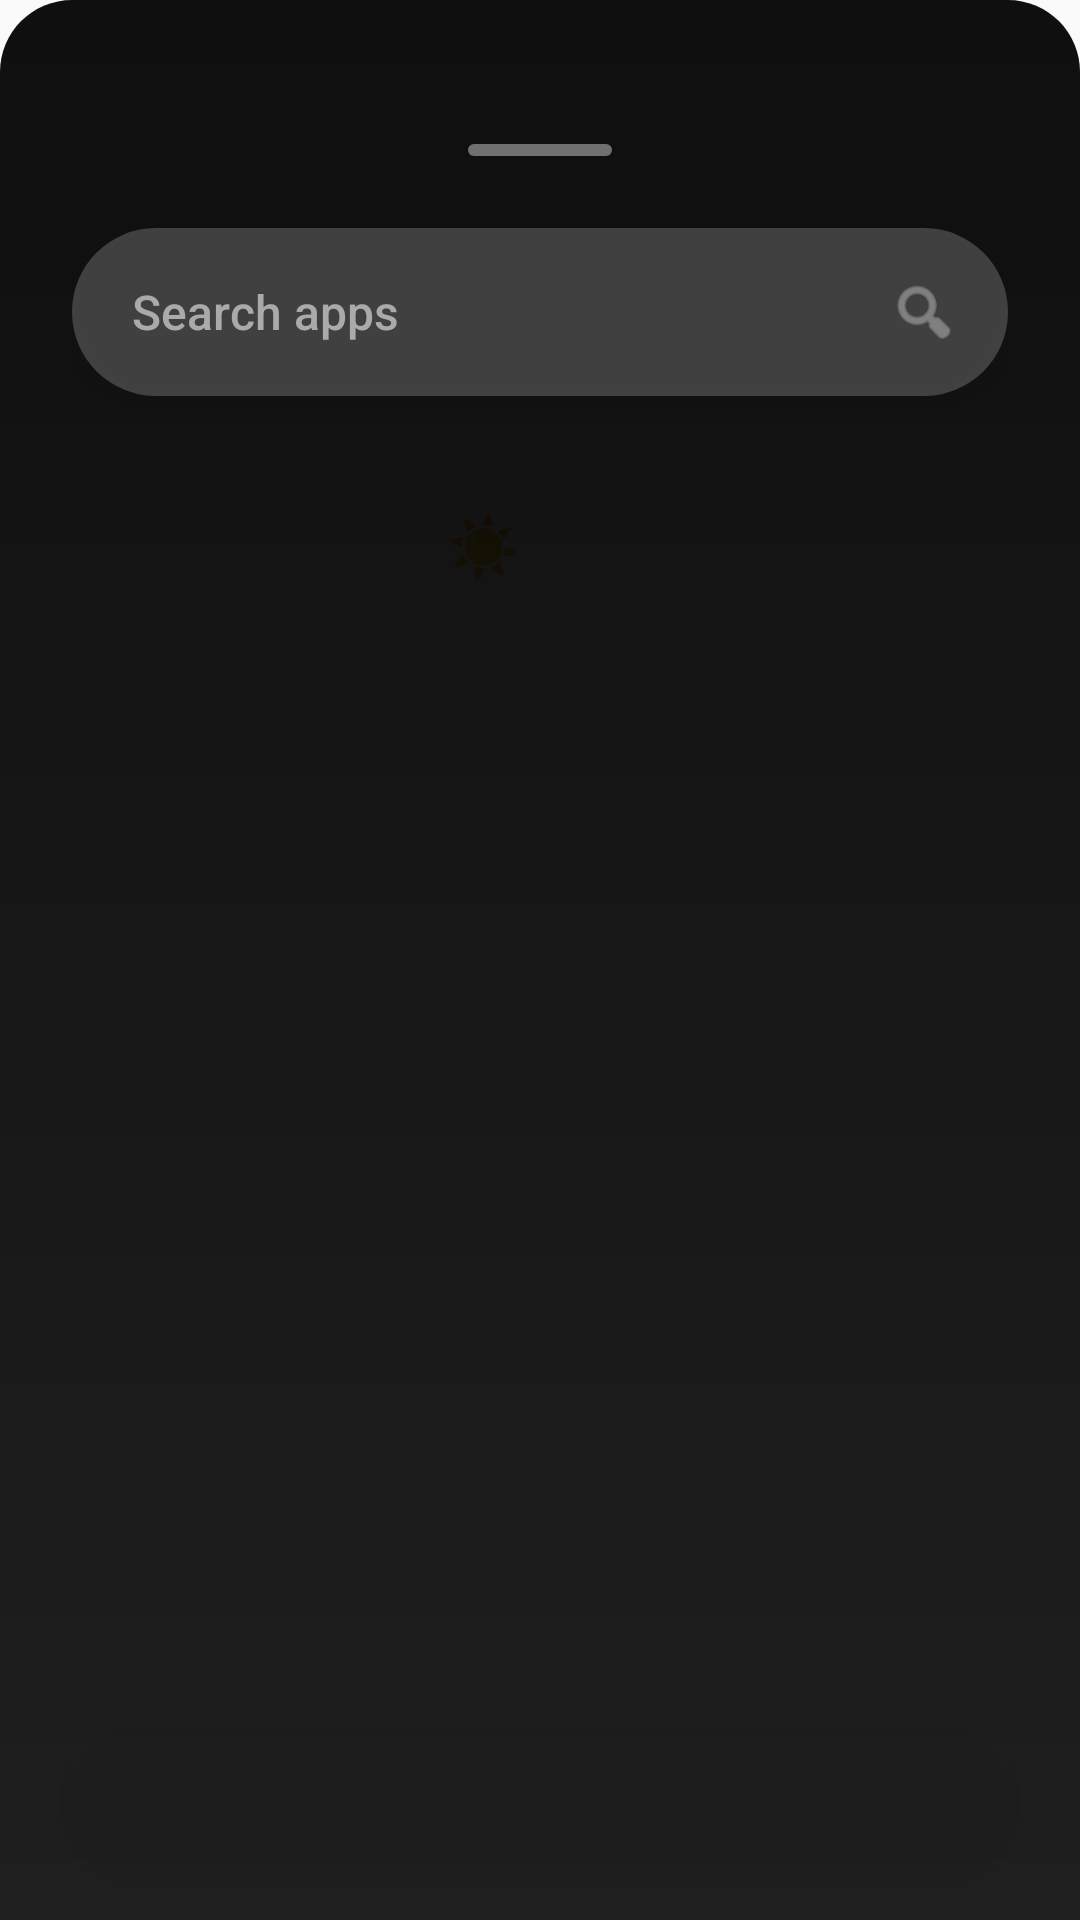

Android layout source for this screen:
<!-- AndroidManifest.xml: activity theme Theme.MySlateAppLauncher -->
<!-- res/layout/activity_main.xml -->
<?xml version="1.0" encoding="utf-8"?>
<FrameLayout xmlns:android="http://schemas.android.com/apk/res/android"
    xmlns:app="http://schemas.android.com/apk/res-auto"
    xmlns:tools="http://schemas.android.com/tools"
    android:id="@+id/root_layout"
    android:layout_width="match_parent"
    android:layout_height="match_parent"
    android:background="@drawable/ipad_mini"
    tools:context=".MainActivity">

    
    <FrameLayout
        android:id="@+id/home_container"
        android:layout_width="match_parent"
        android:layout_height="match_parent">

        
        <LinearLayout
            android:id="@+id/top_info_bar"
            android:layout_width="wrap_content"
            android:layout_height="wrap_content"
            android:layout_marginTop="64dp"
            android:layout_marginStart="32dp"
            android:orientation="vertical">

            <TextView
                android:id="@+id/text_time"
                android:layout_width="wrap_content"
                android:layout_height="wrap_content"
                android:text="13:37"
                android:textColor="@android:color/white"
                android:textSize="72sp"
                android:textStyle="bold"
                android:fontFamily="sans-serif-light"
                android:letterSpacing="-0.02"
                android:elevation="4dp" />

            <LinearLayout
                android:layout_width="wrap_content"
                android:layout_height="wrap_content"
                android:orientation="horizontal"
                android:layout_marginTop="8dp">

                <TextView
                    android:id="@+id/text_date"
                    android:layout_width="wrap_content"
                    android:layout_height="wrap_content"
                    android:text="Thu, Aug 1"
                    android:textColor="@android:color/white"
                    android:textSize="20sp"
                    android:alpha="0.9"
                    android:fontFamily="sans-serif-medium" />

                <TextView
                    android:id="@+id/text_weather"
                    android:layout_width="wrap_content"
                    android:layout_height="wrap_content"
                    android:text=" ☀ 24°"
                    android:layout_marginStart="16dp"
                    android:textColor="@android:color/white"
                    android:textSize="20sp"
                    android:alpha="0.9"
                    android:fontFamily="sans-serif-medium" />
            </LinearLayout>
        </LinearLayout>

        
        <androidx.recyclerview.widget.RecyclerView
            android:id="@+id/home_grid_recycler"
            android:layout_width="match_parent"
            android:layout_height="wrap_content"
            android:layout_gravity="center"
            android:layout_marginTop="200dp"
            android:layout_marginBottom="200dp"
            android:layout_marginStart="32dp"
            android:layout_marginEnd="32dp"
            android:clipToPadding="false"
            android:elevation="2dp" />

        
        <LinearLayout
            android:id="@+id/page_indicator"
            android:layout_width="wrap_content"
            android:layout_height="wrap_content"
            android:layout_gravity="bottom|center_horizontal"
            android:layout_marginBottom="180dp"
            android:orientation="horizontal"
            android:visibility="gone" />

    </FrameLayout>

    
    <View
        android:id="@+id/blur_overlay"
        android:layout_width="match_parent"
        android:layout_height="match_parent"
        android:background="#AA000000"
        android:visibility="gone"
        android:alpha="0" />

    
    <LinearLayout
        android:id="@+id/remove_app_zone"
        android:layout_width="match_parent"
        android:layout_height="120dp"
        android:layout_gravity="bottom"
        android:layout_marginBottom="160dp"
        android:orientation="vertical"
        android:gravity="center"
        android:background="@drawable/remove_zone_bg"
        android:visibility="gone"
        android:elevation="10dp">

        <ImageView
            android:layout_width="48dp"
            android:layout_height="48dp"
            android:src="@android:drawable/ic_menu_delete"
            android:tint="@android:color/white"
            android:alpha="0.8" />

        <TextView
            android:layout_width="wrap_content"
            android:layout_height="wrap_content"
            android:text="Remove"
            android:textColor="@android:color/white"
            android:textSize="16sp"
            android:layout_marginTop="8dp"
            android:alpha="0.8" />

    </LinearLayout>

    
    <LinearLayout
        android:id="@+id/bottom_bar"
        android:layout_width="match_parent"
        android:layout_height="wrap_content"
        android:layout_gravity="bottom"
        android:orientation="horizontal"
        android:gravity="center"
        android:background="@drawable/modern_dock_bg"
        android:paddingTop="20dp"
        android:paddingBottom="32dp"
        android:paddingStart="24dp"
        android:paddingEnd="24dp"
        android:layout_marginBottom="24dp"
        android:layout_marginStart="24dp"
        android:layout_marginEnd="24dp"
        android:elevation="8dp"
        android:weightSum="4" />

    
    <LinearLayout
        android:id="@+id/app_drawer"
        android:layout_width="match_parent"
        android:layout_height="match_parent"
        android:layout_gravity="bottom"
        android:orientation="vertical"
        android:background="@drawable/modern_drawer_bg"
        android:paddingTop="48dp"
        android:paddingBottom="24dp"
        android:paddingStart="24dp"
        android:paddingEnd="24dp"
        android:elevation="12dp">

        
        <View
            android:layout_width="48dp"
            android:layout_height="4dp"
            android:layout_gravity="center_horizontal"
            android:background="@drawable/drawer_handle"
            android:layout_marginBottom="24dp" />

        
        <LinearLayout
            android:layout_width="match_parent"
            android:layout_height="56dp"
            android:orientation="horizontal"
            android:background="@drawable/modern_search_bg"
            android:paddingStart="20dp"
            android:paddingEnd="16dp"
            android:gravity="center_vertical"
            android:layout_marginBottom="24dp"
            android:elevation="4dp">

            <EditText
                android:id="@+id/search_input"
                android:layout_width="0dp"
                android:layout_height="wrap_content"
                android:layout_weight="1"
                android:background="@android:color/transparent"
                android:hint="Search apps"
                android:textColor="#FFFFFF"
                android:textColorHint="#AAAAAA"
                android:inputType="text"
                android:textSize="16sp"
                android:fontFamily="sans-serif-medium" />

            <ImageView
                android:id="@+id/search_icon"
                android:layout_width="24dp"
                android:layout_height="24dp"
                android:src="@android:drawable/ic_menu_search"
                android:tint="#AAAAAA" />
        </LinearLayout>

        
        <GridView
            android:id="@+id/app_grid"
            android:layout_width="match_parent"
            android:layout_height="0dp"
            android:layout_weight="1"
            android:numColumns="4"
            android:horizontalSpacing="20dp"
            android:verticalSpacing="28dp"
            android:clipToPadding="false"
            android:paddingTop="16dp"
            android:paddingBottom="16dp"
            android:gravity="center"
            android:scrollbars="none" />
    </LinearLayout>

    
    <ScrollView
        android:id="@+id/left_panel"
        android:layout_width="match_parent"
        android:layout_height="match_parent"
        android:paddingTop="80dp"
        android:paddingStart="32dp"
        android:paddingEnd="32dp"
        android:background="@drawable/modern_panel_bg"
        android:visibility="gone"
        android:elevation="15dp">

        <LinearLayout
            android:layout_width="match_parent"
            android:layout_height="wrap_content"
            android:orientation="vertical">

            <TextView
                android:layout_width="wrap_content"
                android:layout_height="wrap_content"
                android:text="Quick Tools"
                android:textSize="24sp"
                android:textColor="@android:color/white"
                android:fontFamily="sans-serif-medium"
                android:layout_marginBottom="24dp" />

            <TextView
                android:layout_width="wrap_content"
                android:layout_height="wrap_content"
                android:text="Coming soon..."
                android:textColor="#AAAAAA"
                android:textSize="16sp" />

        </LinearLayout>
    </ScrollView>

    
    <ScrollView
        android:id="@+id/right_panel"
        android:layout_width="match_parent"
        android:layout_height="match_parent"
        android:paddingTop="80dp"
        android:paddingStart="32dp"
        android:paddingEnd="32dp"
        android:background="@drawable/modern_panel_bg"
        android:visibility="gone"
        android:elevation="15dp">

        <LinearLayout
            android:layout_width="match_parent"
            android:layout_height="wrap_content"
            android:orientation="vertical">

            <TextView
                android:layout_width="wrap_content"
                android:layout_height="wrap_content"
                android:text="Recent Apps"
                android:textSize="24sp"
                android:textColor="@android:color/white"
                android:fontFamily="sans-serif-medium"
                android:layout_marginBottom="24dp" />

            <TextView
                android:layout_width="wrap_content"
                android:layout_height="wrap_content"
                android:text="No recent apps available."
                android:textColor="#AAAAAA"
                android:textSize="16sp" />
        </LinearLayout>
    </ScrollView>

</FrameLayout>
<!-- resources referenced by this layout -->
<resources>
  <!-- drawable drawer_handle (drawable) -->
  <?xml version="1.0" encoding="utf-8"?>
  <shape xmlns:android="http://schemas.android.com/apk/res/android"
      android:shape="rectangle">
      <solid android:color="#66FFFFFF"/>
      <corners android:radius="2dp"/>
  </shape>
  <!-- drawable modern_dock_bg (drawable) -->
  <?xml version="1.0" encoding="utf-8"?>
  <shape xmlns:android="http://schemas.android.com/apk/res/android"
      android:shape="rectangle">
      <solid android:color="#33FFFFFF"/>
      <corners android:radius="24dp"/>
  </shape>
  <!-- drawable modern_drawer_bg (drawable) -->
  <?xml version="1.0" encoding="utf-8"?>
  <shape xmlns:android="http://schemas.android.com/apk/res/android"
      android:shape="rectangle">
      <gradient
          android:angle="90"
          android:startColor="#E0000000"
          android:endColor="#F0000000"
          android:type="linear" />
      <corners 
          android:topLeftRadius="24dp"
          android:topRightRadius="24dp" />
  </shape>
  <!-- drawable modern_panel_bg (drawable) -->
  <?xml version="1.0" encoding="utf-8"?>
  <shape xmlns:android="http://schemas.android.com/apk/res/android"
      android:shape="rectangle">
      <gradient
          android:angle="90"
          android:startColor="#DD000000"
          android:endColor="#EE000000"
          android:type="linear" />
  </shape>
  <!-- drawable modern_search_bg (drawable) -->
  <?xml version="1.0" encoding="utf-8"?>
  <shape xmlns:android="http://schemas.android.com/apk/res/android"
      android:shape="rectangle">
      <solid android:color="#33FFFFFF"/>
      <corners android:radius="28dp"/>
  </shape>
  <!-- drawable remove_zone_bg (drawable) -->
  <?xml version="1.0" encoding="utf-8"?>
  <shape xmlns:android="http://schemas.android.com/apk/res/android"
      android:shape="rectangle">
      <solid android:color="#05FFFFFF"/>
      <corners android:radius="6dp"/>
  </shape>
  <style name="Theme.MySlateAppLauncher" parent="android:Theme.Material.Light.NoActionBar" />
</resources>
